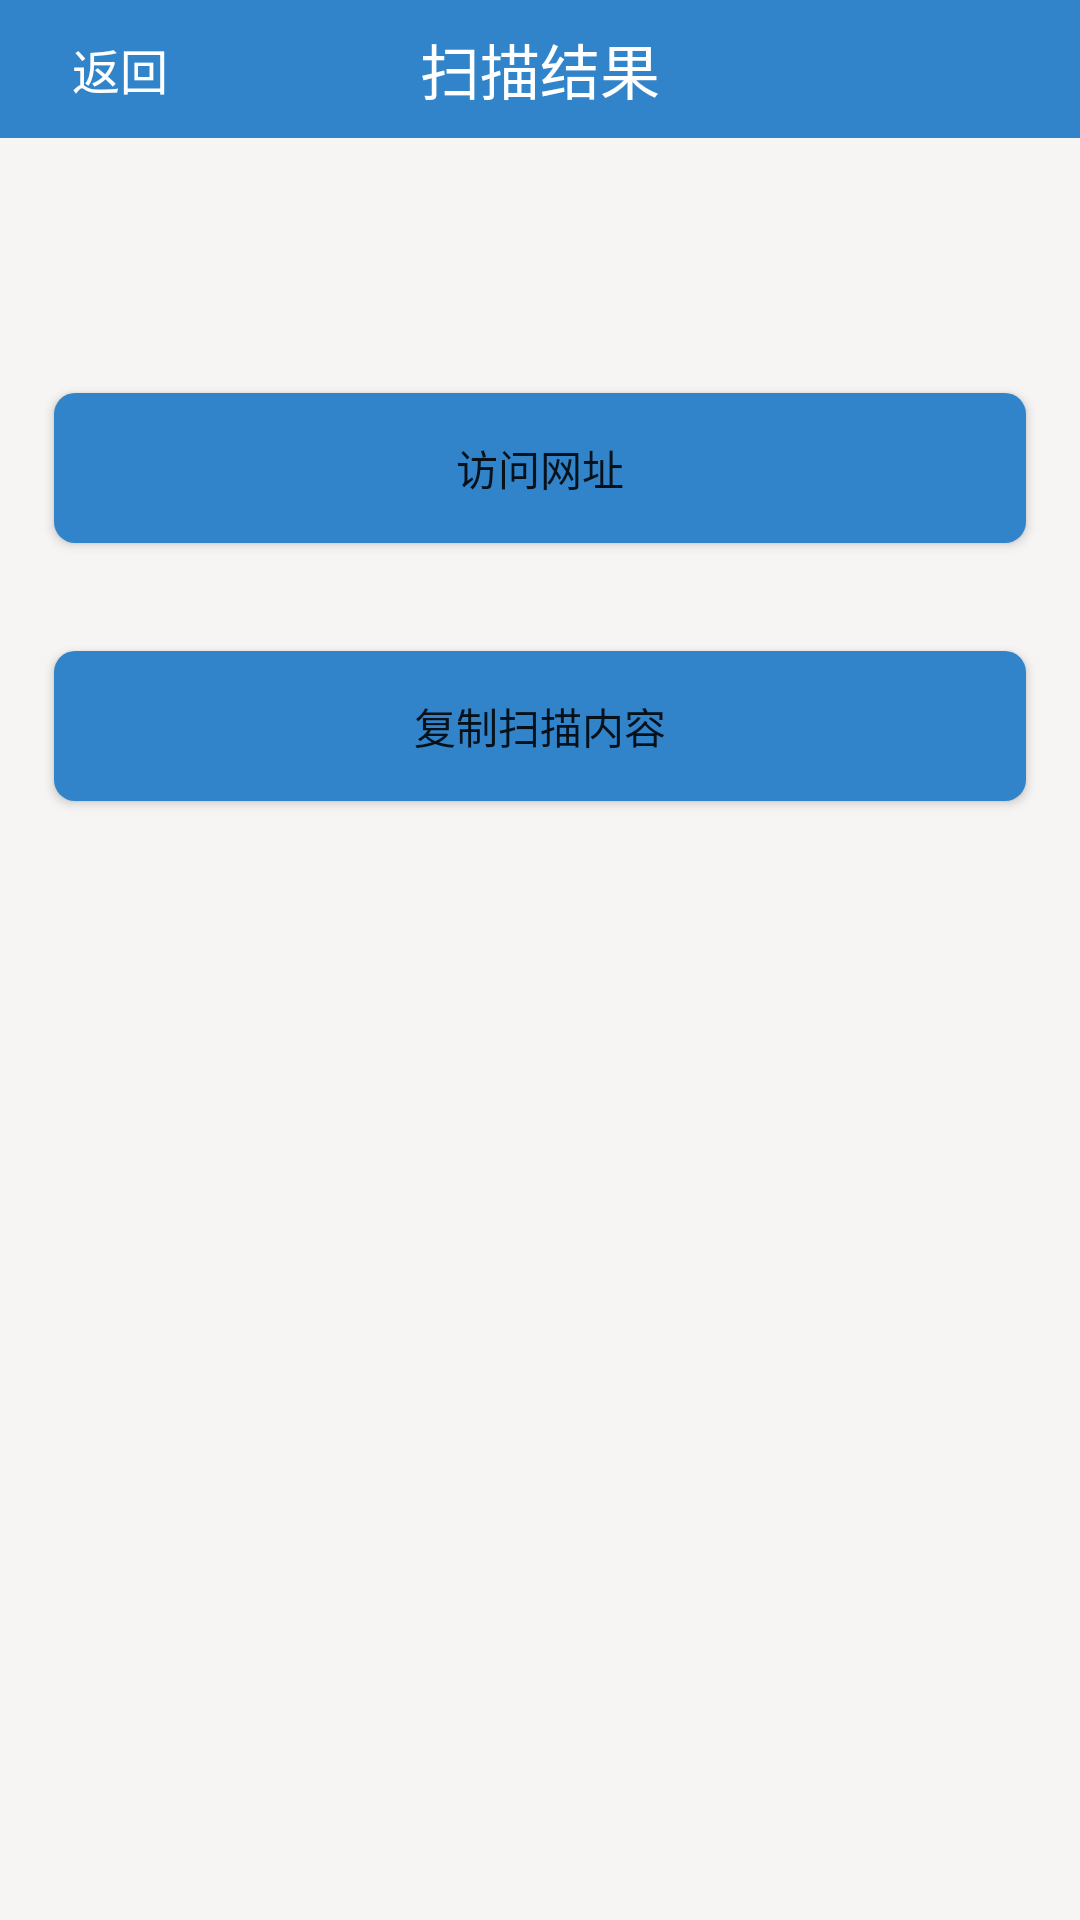

Reconstruct the res/layout file that produces this screen, plus the resources it refers to.
<!-- AndroidManifest.xml: application theme AppTheme -->
<!-- res/layout/result.xml -->
<?xml version="1.0" encoding="utf-8"?>
<LinearLayout xmlns:android="http://schemas.android.com/apk/res/android"
    xmlns:tools="http://schemas.android.com/tools"
    android:id="@+id/activity_main"
    android:layout_width="match_parent"
    android:layout_height="match_parent"
    android:orientation="vertical"
    android:background="@color/layout_background"
    tools:context=".MainActivity">

    <RelativeLayout
        android:id="@+id/titlelayout"
        style="@style/TitleStyle" >


        <RelativeLayout
            android:id="@+id/btn_back"
            android:layout_width="wrap_content"
            android:layout_height="wrap_content"
            android:layout_centerVertical="true"
            android:gravity="center_vertical" >

            <ImageView
                android:layout_width="wrap_content"
                android:layout_height="wrap_content"
                android:layout_centerVertical="true"
                android:background="@drawable/public_back" />

            <TextView
                android:layout_width="wrap_content"
                android:layout_height="wrap_content"
                android:layout_centerVertical="true"
                android:layout_marginLeft="24dp"
                android:text="返回"
                android:textColor="@color/white"
                android:textSize="16sp"
                android:visibility="visible" />


        </RelativeLayout>

        <TextView
            android:id="@+id/tv_title"
            style="@style/titleTextStyle"
            android:text="扫描结果" />

    </RelativeLayout>




    <LinearLayout
        android:id="@+id/resultLl"
        android:orientation="vertical"
        android:layout_width="match_parent"
        android:layout_height="wrap_content"
        android:gravity="left">

        
            
            
            
            

        <TextView
            android:background="@drawable/shape_corner_bg"
            android:layout_margin="18dp"
            android:id="@+id/result"
            android:layout_width="match_parent"
            android:padding="6dp"
            android:layout_height="wrap_content"
            android:gravity="left|center_vertical"
            android:textColor="@color/blue"/>

        <Button
            android:layout_margin="18dp"
            android:background="@drawable/theme_color_public_btn"
            android:id="@+id/gotoWeb"
            android:layout_width="match_parent"
            android:layout_height="50dp"
            android:text="访问网址" />

        <Button
            android:layout_margin="18dp"
            android:id="@+id/buttonCopy"
            android:layout_width="match_parent"
            android:layout_height="50dp"
            android:background="@drawable/theme_color_public_btn"
            android:text="复制扫描内容" />

    </LinearLayout>


</LinearLayout>
<!-- resources referenced by this layout -->
<resources>
  <color name="blue">#0D98DB</color>
  <color name="layout_background">#F6F5F4</color>
  <color name="white">#ffffff</color>
  <!-- drawable theme_color_public_btn (drawable) -->
  <?xml version="1.0" encoding="UTF-8"?>
  <selector xmlns:android="http://schemas.android.com/apk/res/android">
  
      <item android:state_pressed="false"><shape android:shape="rectangle">
  
              
              <solid android:color="@color/app_theme_color1"></solid>
              
              
              <corners android:radius="7dip" />
              
              <padding android:bottom="2dp" android:left="2dp" android:right="2dp" android:top="2dp" />
          </shape></item>
      <item android:state_pressed="true"><shape android:shape="rectangle">
              <solid android:color="#2E7154" />
  
              <corners android:radius="7dip" />
          </shape></item>
  
  </selector>
  <style name="TitleStyle">
          <item name="android:layout_width">match_parent</item>
          <item name="android:layout_height">@dimen/public_title_height</item>
          <item name="android:layout_gravity">center_horizontal</item>
          <item name="android:background">@color/app_theme_color1</item>
      </style>
  <style name="titleTextStyle">
          <item name="android:layout_width">wrap_content</item>
          <item name="android:layout_height">wrap_content</item>
          <item name="android:textSize">@dimen/size_20</item>
          <item name="android:textColor">#ffffff</item>
          <item name="android:singleLine">true</item>
          <item name="android:layout_centerInParent">true</item>
          <item name="android:layout_marginLeft">60dip</item>
          <item name="android:layout_marginRight">60dip</item>
      </style>
  <style name="AppTheme" parent="Theme.AppCompat.Light.NoActionBar">
          
          <item name="colorPrimary">@color/app_theme_color1</item>
          <item name="colorPrimaryDark">@color/app_theme_color1</item>
          <item name="colorAccent">@color/app_theme_color1</item>
      </style>
  <color name="app_theme_color1">#3184ca</color>
  <dimen name="public_title_height">46dp</dimen>
  <dimen name="size_20">20sp</dimen>
</resources>
